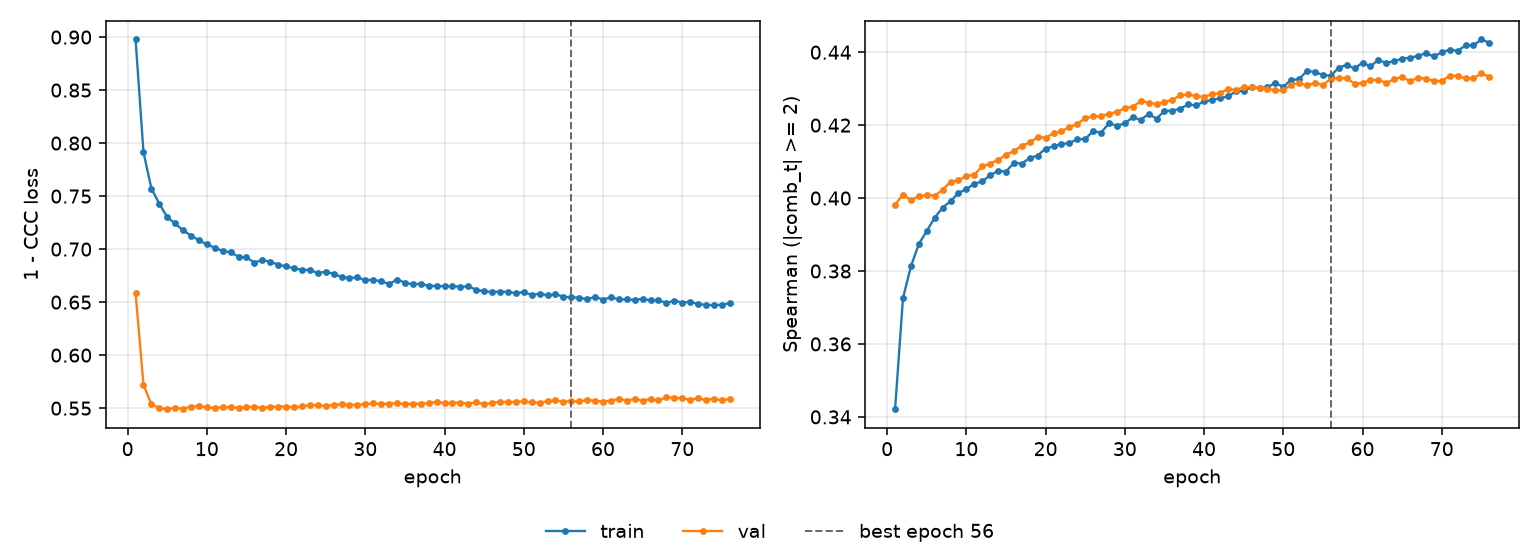

The data file committed next to this chart (first rows):
epoch, tr_loss, vl_loss, tr_sp, vl_sp, is_best
1, 0.8977, 0.6586, 0.3421, 0.3982, False
2, 0.7913, 0.5721, 0.3726, 0.401, False
3, 0.7571, 0.5536, 0.3813, 0.3994, False
4, 0.7427, 0.5501, 0.3874, 0.4005, False
5, 0.7301, 0.549, 0.391, 0.4009, False
6, 0.7242, 0.5504, 0.3946, 0.4007, False
7, 0.7176, 0.5495, 0.3974, 0.4023, False
8, 0.7128, 0.5515, 0.3991, 0.4045, False
9, 0.7083, 0.552, 0.4014, 0.4048, False
10, 0.7044, 0.5507, 0.4025, 0.4061, False
11, 0.7013, 0.5503, 0.4039, 0.4064, False
12, 0.6982, 0.551, 0.4046, 0.4087, False
13, 0.6971, 0.5508, 0.4062, 0.4094, False
14, 0.6928, 0.5504, 0.4075, 0.4105, False
15, 0.6921, 0.551, 0.4073, 0.4119, False
16, 0.6874, 0.5513, 0.4097, 0.4129, False
17, 0.6898, 0.5504, 0.4095, 0.4144, False
18, 0.6881, 0.5512, 0.411, 0.4153, False
19, 0.6854, 0.5515, 0.4117, 0.4167, False
20, 0.6837, 0.5515, 0.4136, 0.4166, False
21, 0.6819, 0.5508, 0.4142, 0.4177, False
22, 0.6805, 0.5518, 0.4149, 0.4183, False
23, 0.6804, 0.5528, 0.415, 0.4195, False
24, 0.6775, 0.5527, 0.4162, 0.4204, False
25, 0.6787, 0.5521, 0.4162, 0.4219, False
26, 0.6767, 0.5531, 0.4183, 0.4224, False
27, 0.6737, 0.5537, 0.4179, 0.4224, False
28, 0.6728, 0.5531, 0.4205, 0.4232, False
29, 0.6733, 0.5532, 0.4198, 0.4235, False
30, 0.6708, 0.5538, 0.4205, 0.4247, False
31, 0.671, 0.5546, 0.4221, 0.4251, False
32, 0.6697, 0.5538, 0.4215, 0.4266, False
33, 0.667, 0.5543, 0.423, 0.4262, False
34, 0.6713, 0.5548, 0.4218, 0.4257, False
35, 0.6684, 0.5537, 0.4239, 0.4263, False
36, 0.6667, 0.5543, 0.424, 0.4269, False
37, 0.6675, 0.5543, 0.4245, 0.4282, False
38, 0.6651, 0.5547, 0.4257, 0.4284, False
39, 0.6655, 0.5561, 0.4254, 0.428, False
40, 0.6648, 0.5545, 0.4265, 0.4278, False
41, 0.6651, 0.5552, 0.4269, 0.4285, False
42, 0.6645, 0.5552, 0.4274, 0.4288, False
43, 0.6649, 0.5543, 0.4279, 0.4299, False
44, 0.6617, 0.5557, 0.4292, 0.4297, False
45, 0.6602, 0.5536, 0.4294, 0.4304, False
46, 0.6596, 0.555, 0.4304, 0.4304, False
47, 0.6599, 0.5561, 0.4301, 0.4303, False
48, 0.6597, 0.5556, 0.4305, 0.43, False
49, 0.6584, 0.556, 0.4315, 0.4295, False
50, 0.6596, 0.5564, 0.4305, 0.4295, False
51, 0.6567, 0.5554, 0.4324, 0.4311, False
52, 0.658, 0.5551, 0.4326, 0.4315, False
53, 0.6564, 0.5565, 0.435, 0.4309, False
54, 0.6575, 0.5573, 0.4345, 0.4316, False
55, 0.6551, 0.5562, 0.4338, 0.431, False
56, 0.6545, 0.5565, 0.4335, 0.4328, True
57, 0.6542, 0.5563, 0.4358, 0.4329, False
58, 0.6527, 0.5577, 0.4365, 0.4329, False
59, 0.655, 0.5568, 0.4355, 0.4314, False
60, 0.6524, 0.5562, 0.4372, 0.4316, False
... 16 more rows
